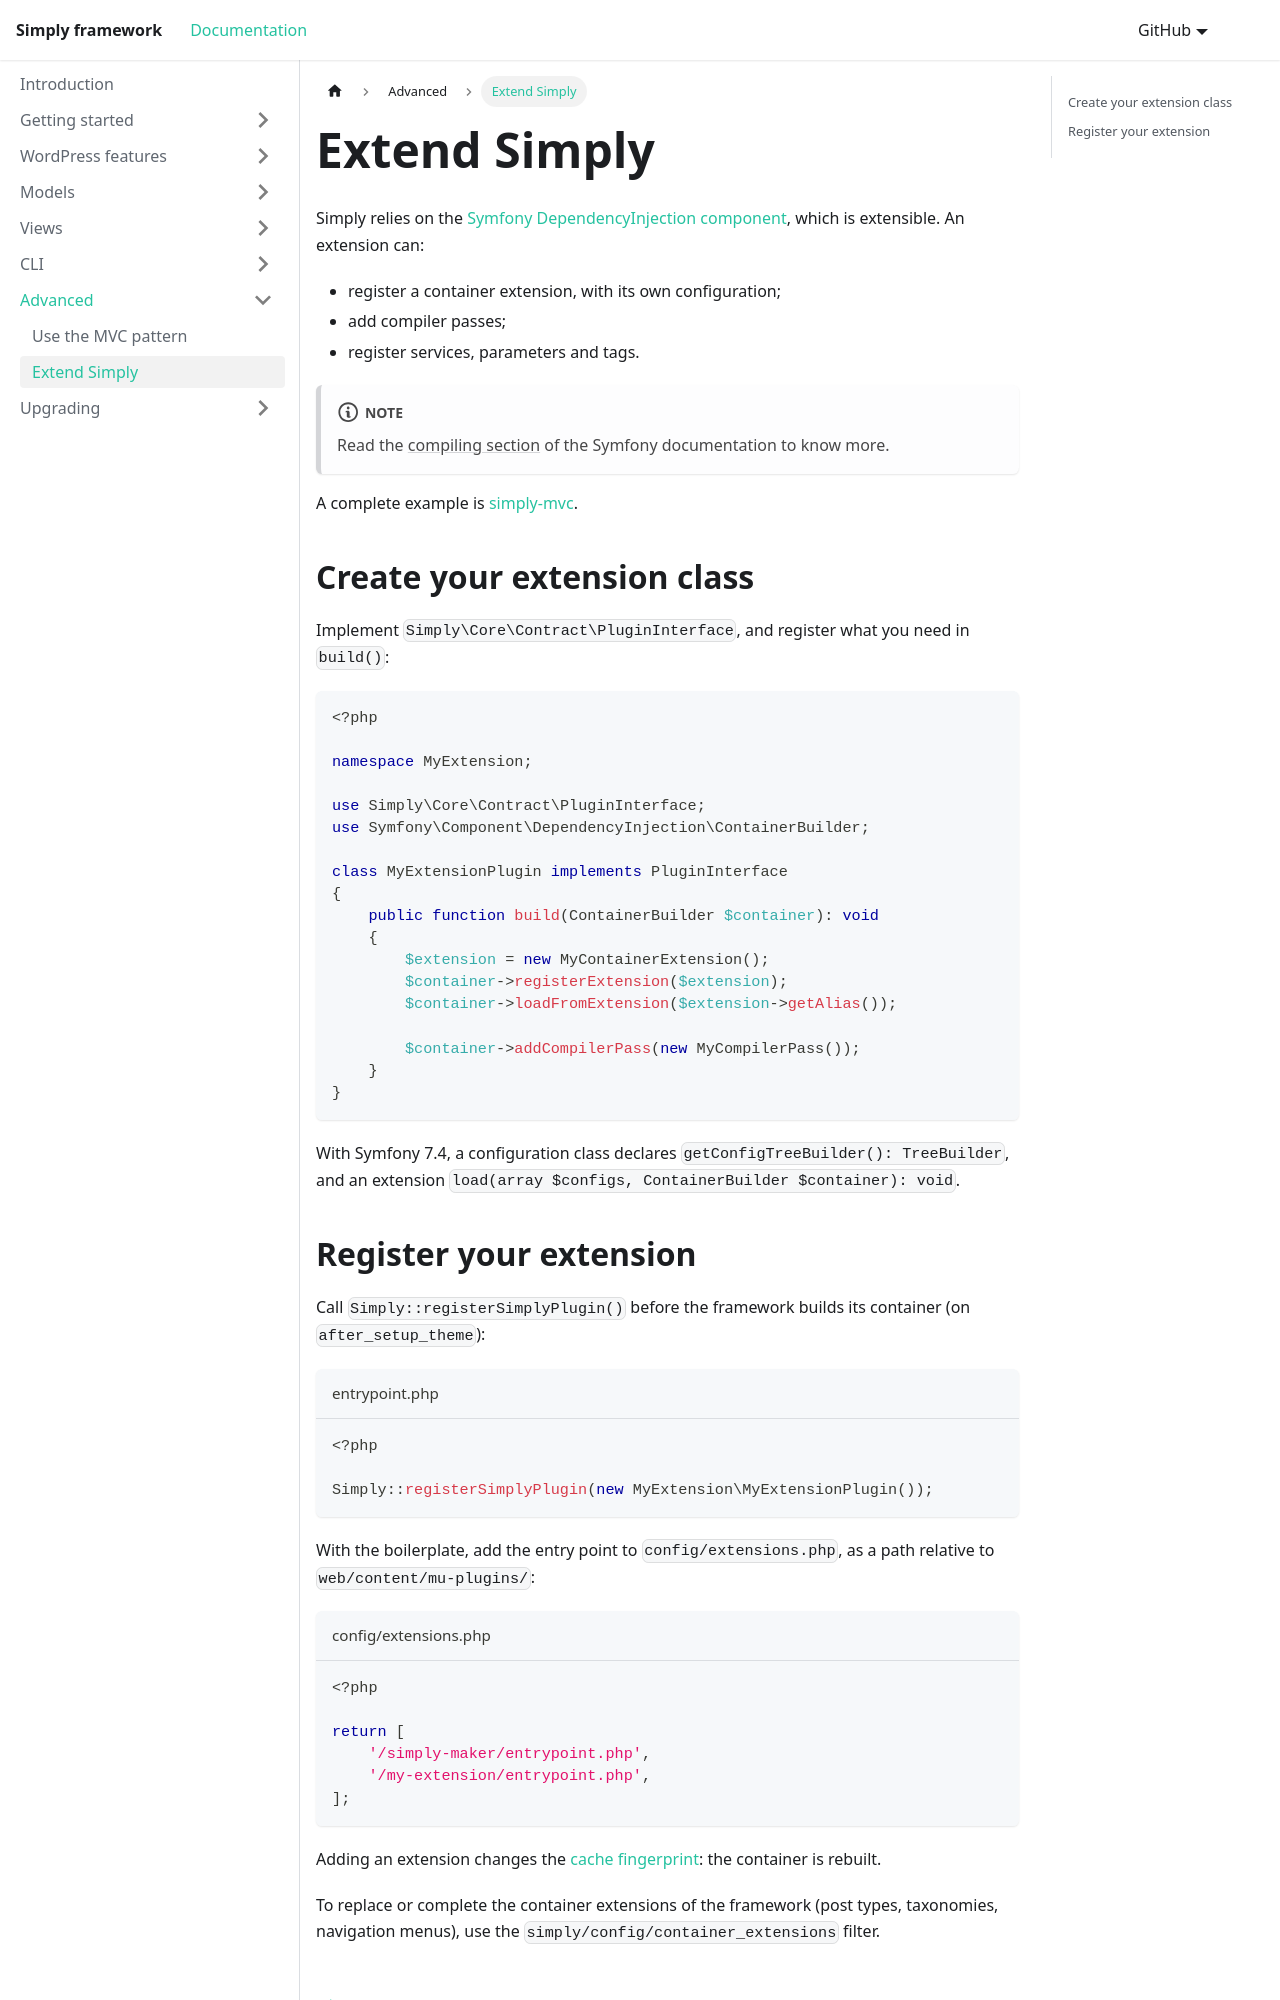

repository: Amorfx/simply-documentation · page: advanced/extended-simply/index.html · generator: docusaurus

---
sidebar_position: 2
---

# Extend Simply
Simply relies on the [Symfony DependencyInjection component](https://symfony.com/doc/current/components/dependency_injection.html), which is extensible. An extension can:
- register a container extension, with its own configuration;
- add compiler passes;
- register services, parameters and tags.

:::note
Read the [compiling section](https://symfony.com/doc/current/components/dependency_injection/compilation.html) of the Symfony documentation to know more.
:::

A complete example is [simply-mvc](https://github.com/Amorfx/simply-mvc).

## Create your extension class
Implement `Simply\Core\Contract\PluginInterface`, and register what you need in `build()`:

```php
<?php

namespace MyExtension;

use Simply\Core\Contract\PluginInterface;
use Symfony\Component\DependencyInjection\ContainerBuilder;

class MyExtensionPlugin implements PluginInterface
{
    public function build(ContainerBuilder $container): void
    {
        $extension = new MyContainerExtension();
        $container->registerExtension($extension);
        $container->loadFromExtension($extension->getAlias());

        $container->addCompilerPass(new MyCompilerPass());
    }
}
```
With Symfony 7.4, a configuration class declares `getConfigTreeBuilder(): TreeBuilder`, and an extension `load(array $configs, ContainerBuilder $container): void`.
